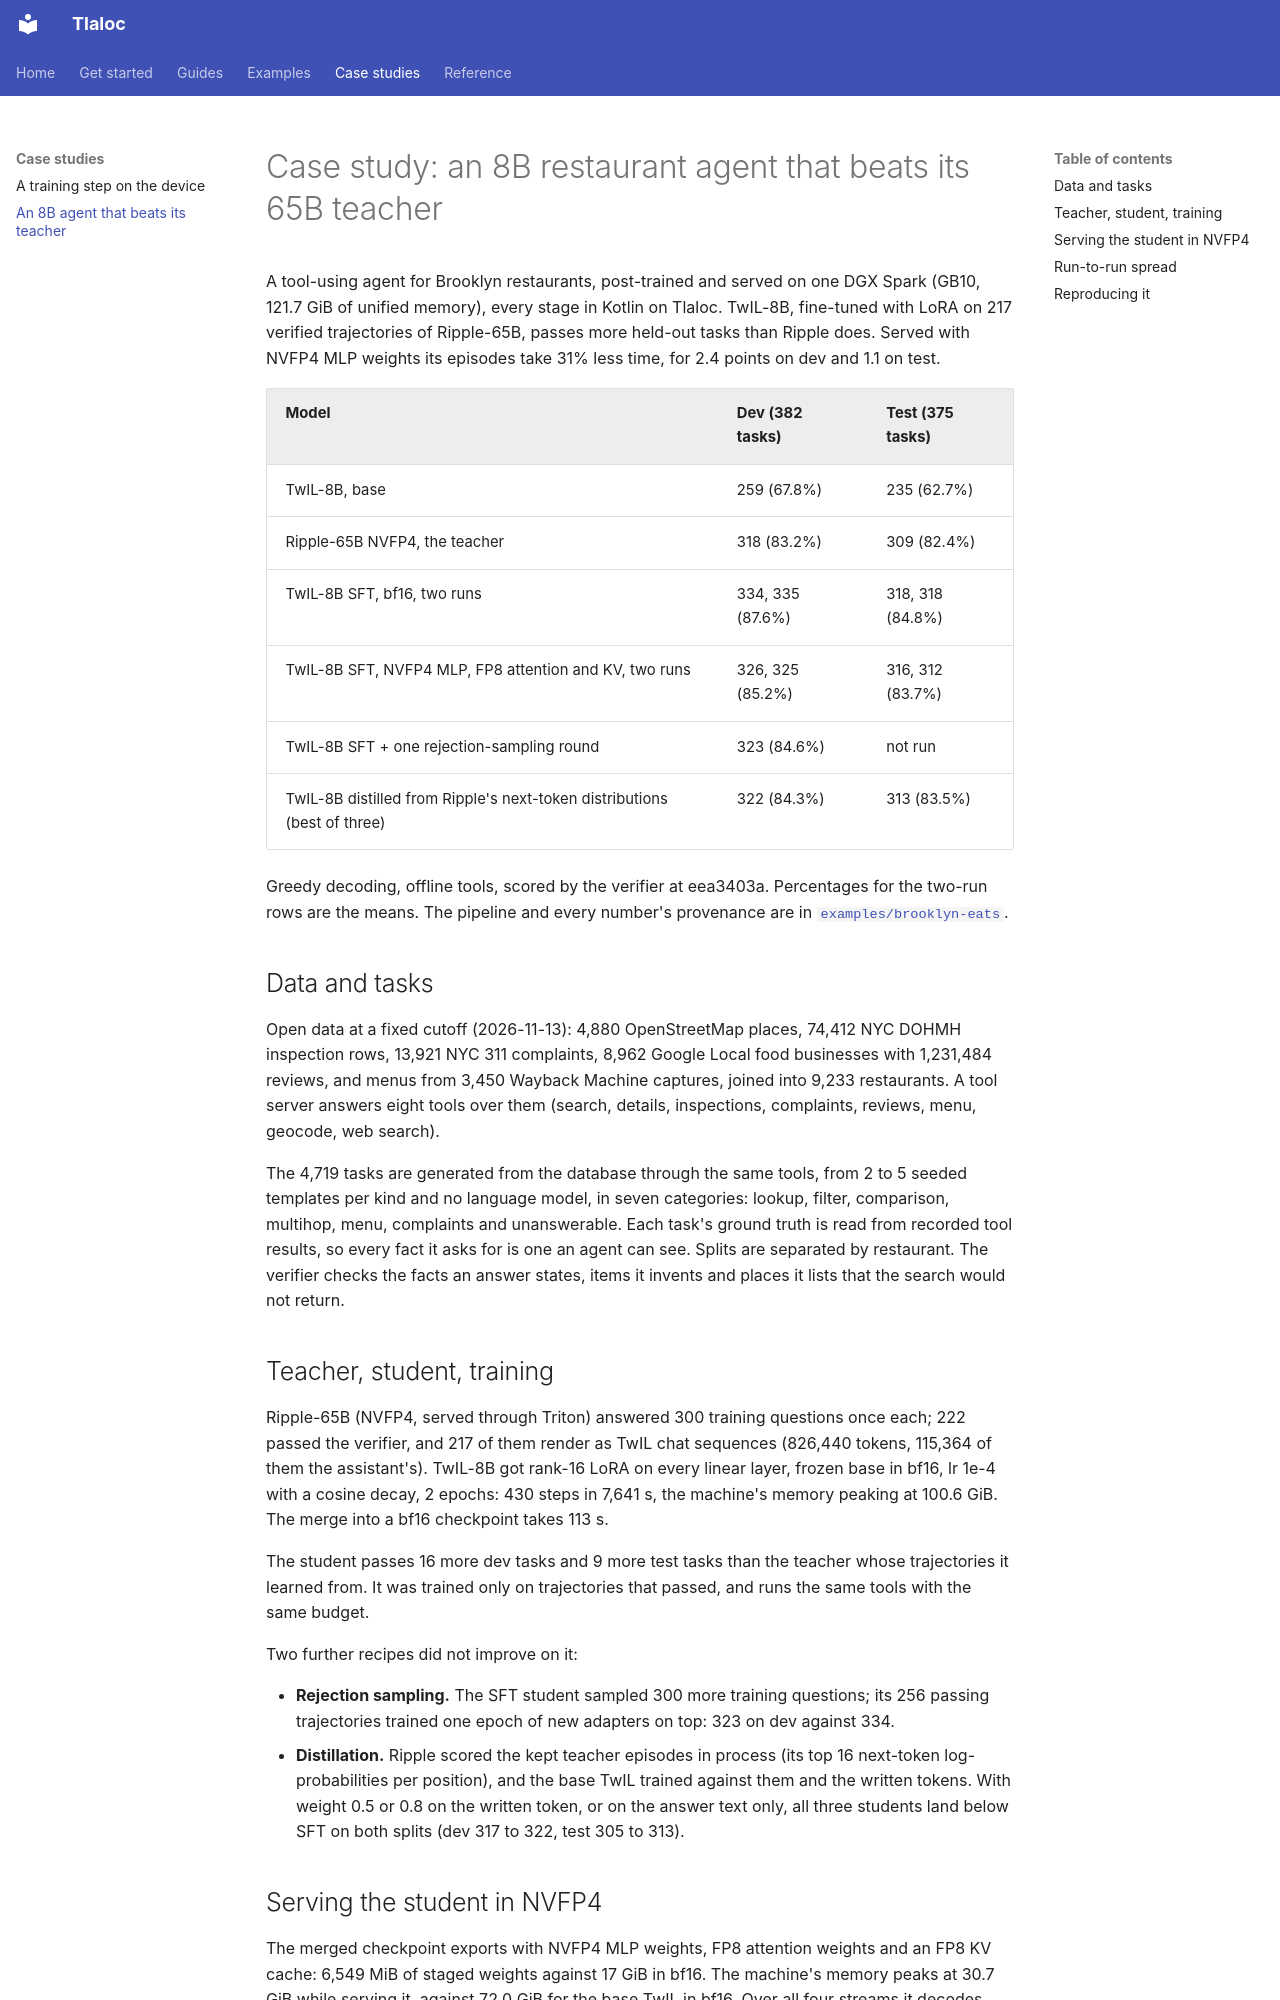

repository: pedronahum/tlaloc · page: case-studies/brooklyn-eats/index.html · generator: mkdocs

# Case study: an 8B restaurant agent that beats its 65B teacher

A tool-using agent for Brooklyn restaurants, post-trained and served on one DGX Spark (GB10,
121.7 GiB of unified memory), every stage in Kotlin on Tlaloc. TwIL-8B, fine-tuned with LoRA on
217 verified trajectories of Ripple-65B, passes more held-out tasks than Ripple does. Served with
NVFP4 MLP weights its episodes take 31% less time, for 2.4 points on dev and 1.1 on test.

| Model | Dev (382 tasks) | Test (375 tasks) |
|---|---|---|
| TwIL-8B, base | 259 (67.8%) | 235 (62.7%) |
| Ripple-65B NVFP4, the teacher | 318 (83.2%) | 309 (82.4%) |
| TwIL-8B SFT, bf16, two runs | 334, 335 (87.6%) | 318, 318 (84.8%) |
| TwIL-8B SFT, NVFP4 MLP, FP8 attention and KV, two runs | 326, 325 (85.2%) | 316, 312 (83.7%) |
| TwIL-8B SFT + one rejection-sampling round | 323 (84.6%) | not run |
| TwIL-8B distilled from Ripple's next-token distributions (best of three) | 322 (84.3%) | 313 (83.5%) |

Greedy decoding, offline tools, scored by the verifier at eea3403a. Percentages for the two-run
rows are the means. The pipeline and every number's provenance are in
[`examples/brooklyn-eats`](../../examples/brooklyn-eats/).

## Data and tasks

Open data at a fixed cutoff (2026-11-13): 4,880 OpenStreetMap places, 74,412 NYC DOHMH
inspection rows, 13,921 NYC 311 complaints, 8,962 Google Local food businesses with 1,231,484
reviews, and menus from 3,450 Wayback Machine captures, joined into 9,233 restaurants. A tool
server answers eight tools over them (search, details, inspections, complaints, reviews, menu,
geocode, web search).

The 4,719 tasks are generated from the database through the same tools, from 2 to 5 seeded
templates per kind and no language model, in seven categories: lookup, filter, comparison,
multihop, menu, complaints and unanswerable. Each task's ground truth is read from recorded tool
results, so every fact it asks for is one an agent can see. Splits are separated by restaurant.
The verifier checks the facts an answer states, items it invents and places it lists that the
search would not return.

## Teacher, student, training

Ripple-65B (NVFP4, served through Triton) answered 300 training questions once each; 222 passed
the verifier, and 217 of them render as TwIL chat sequences (826,440 tokens, 115,364 of them the
assistant's). TwIL-8B got rank-16 LoRA on every linear layer, frozen base in bf16, lr 1e-4 with
a cosine decay, 2 epochs: 430 steps in 7,641 s, the machine's memory peaking at 100.6 GiB. The
merge into a bf16 checkpoint takes 113 s.

The student passes 16 more dev tasks and 9 more test tasks than the teacher whose trajectories
it learned from. It was trained only on trajectories that passed, and runs the same tools with
the same budget.

Two further recipes did not improve on it:

- **Rejection sampling.** The SFT student sampled 300 more training questions; its 256 passing
  trajectories trained one epoch of new adapters on top: 323 on dev against 334.
- **Distillation.** Ripple scored the kept teacher episodes in process (its top 16 next-token
  log-probabilities per position), and the base TwIL trained against them and the written
  tokens. With weight 0.5 or 0.8 on the written token, or on the answer text only, all three
  students land below SFT on both splits (dev 317 to 322, test 305 to 313).
